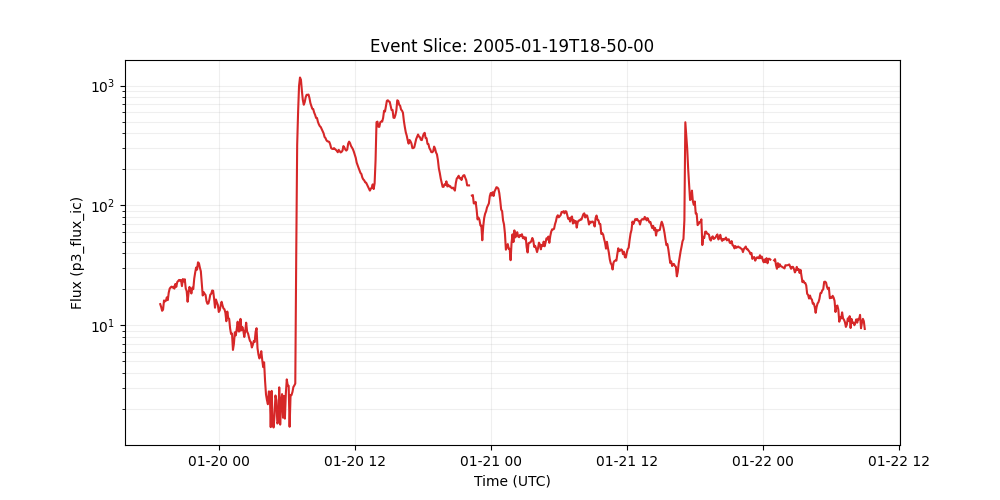

The file beside this chart, header and first rows:
time_tag, p3_flux_ic
2005-01-19 18:50:00, 15.0
2005-01-19 18:55:00, 14.2
2005-01-19 19:00:00, 13.2
2005-01-19 19:05:00, 13.5
2005-01-19 19:10:00, 16.1
2005-01-19 19:15:00, 15.8
2005-01-19 19:20:00, 16.0
2005-01-19 19:25:00, 17.1
2005-01-19 19:30:00, 16.2
2005-01-19 19:35:00, 18.7
2005-01-19 19:40:00, 20.2
2005-01-19 19:45:00, 20.7
2005-01-19 19:50:00, 21.0
2005-01-19 19:55:00, 20.6
2005-01-19 20:00:00, 21.0
2005-01-19 20:05:00, 20.2
2005-01-19 20:10:00, 22.1
2005-01-19 20:15:00, 20.9
2005-01-19 20:20:00, 22.9
2005-01-19 20:25:00, 23.4
2005-01-19 20:30:00, 23.9
2005-01-19 20:35:00, 23.5
2005-01-19 20:40:00, 23.8
2005-01-19 20:45:00, 21.2
2005-01-19 20:50:00, 24.3
2005-01-19 20:55:00, 23.2
2005-01-19 21:00:00, 24.2
2005-01-19 21:05:00, 20.3
2005-01-19 21:10:00, 19.3
2005-01-19 21:15:00, 15.7
2005-01-19 21:20:00, 18.6
2005-01-19 21:25:00, 20.9
2005-01-19 21:30:00, 19.7
2005-01-19 21:35:00, 18.4
2005-01-19 21:40:00, 20.6
2005-01-19 21:45:00, 20.0
2005-01-19 21:50:00, 24.5
2005-01-19 21:55:00, 27.5
2005-01-19 22:00:00, 30.3
2005-01-19 22:05:00, 29.1
2005-01-19 22:10:00, 33.5
2005-01-19 22:15:00, 32.9
2005-01-19 22:20:00, 30.2
2005-01-19 22:25:00, 28.2
2005-01-19 22:30:00, 22.2
2005-01-19 22:35:00, 17.7
2005-01-19 22:40:00, 18.9
2005-01-19 22:45:00, 18.3
2005-01-19 22:50:00, 17.9
2005-01-19 22:55:00, 15.9
2005-01-19 23:00:00, 15.1
2005-01-19 23:05:00, 15.2
2005-01-19 23:10:00, 16.3
2005-01-19 23:15:00, 18.0
2005-01-19 23:20:00, 18.3
2005-01-19 23:25:00, 19.5
2005-01-19 23:30:00, 19.4
2005-01-19 23:35:00, 16.8
2005-01-19 23:40:00, 14.0
2005-01-19 23:45:00, 16.4
... 687 more rows
